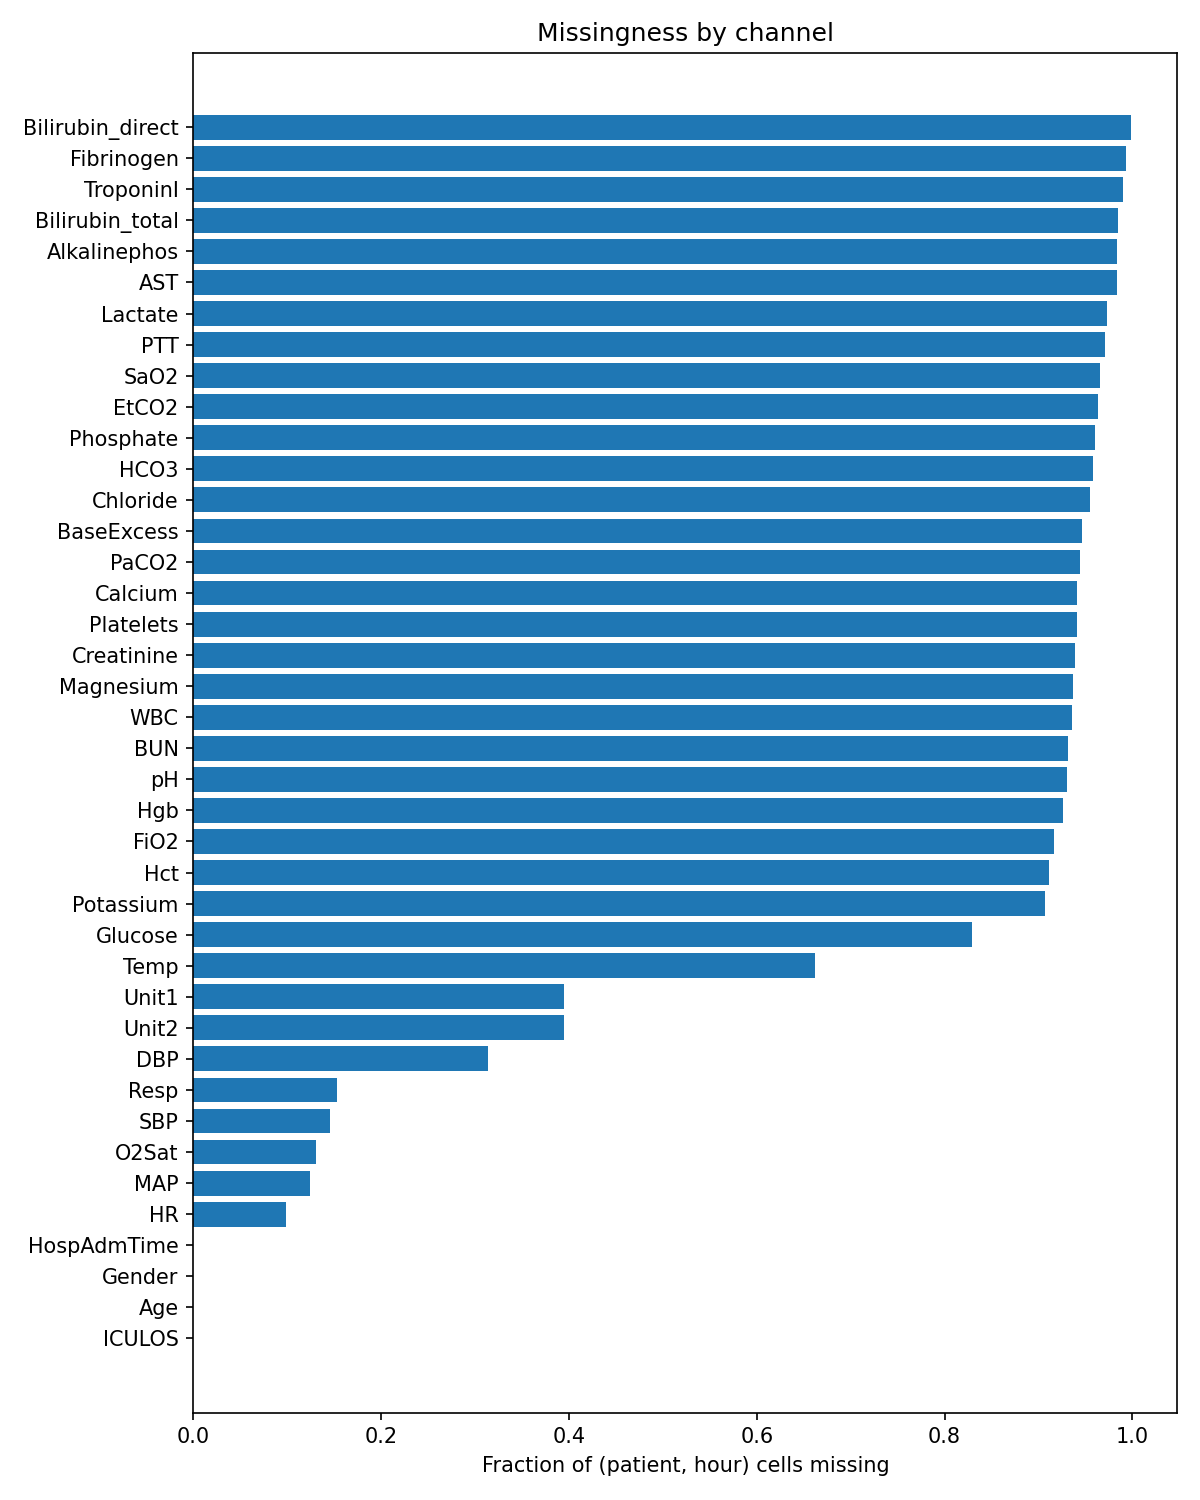

Data behind this chart, as committed beside it:
channel, frac_missing
Bilirubin_direct, 0.9981
Fibrinogen, 0.9934
TroponinI, 0.9905
Bilirubin_total, 0.9851
Alkalinephos, 0.9839
AST, 0.9838
Lactate, 0.9733
PTT, 0.9706
SaO2, 0.9655
EtCO2, 0.9629
Phosphate, 0.9599
HCO3, 0.9581
Chloride, 0.9546
BaseExcess, 0.9458
PaCO2, 0.9444
Calcium, 0.9412
Platelets, 0.9406
Creatinine, 0.939
Magnesium, 0.9369
WBC, 0.9359
BUN, 0.9313
pH, 0.9307
Hgb, 0.9262
FiO2, 0.9167
Hct, 0.9115
Potassium, 0.9069
Glucose, 0.8289
Temp, 0.6616
Unit1, 0.3943
Unit2, 0.3943
DBP, 0.3135
Resp, 0.1535
SBP, 0.1458
O2Sat, 0.1306
MAP, 0.1245
HR, 0.09883
HospAdmTime, 5.153941799112233e-06
Gender, 0.0
Age, 0.0
ICULOS, 0.0
